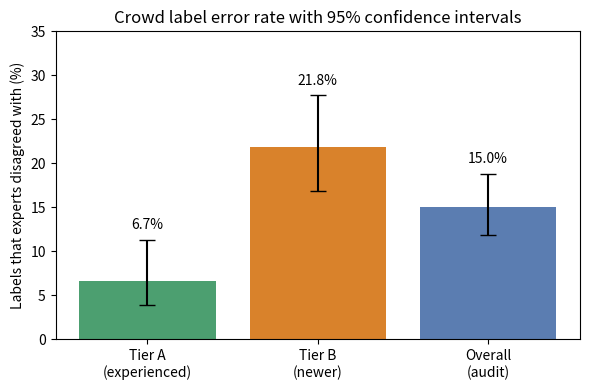
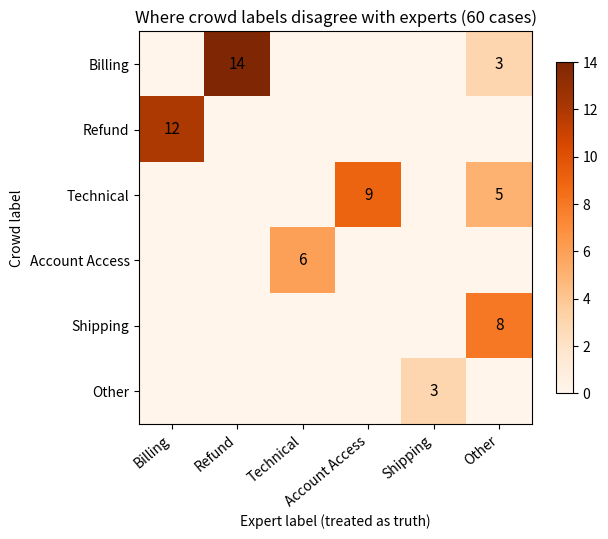

These charts were generated, in order, by the following Python code:
"""
verify_calculations.py
Re-computes every number used in noisy-labels-answer.pdf (HelpDeskNet-50K, issue #9).
Run:  python verify_calculations.py
Needs: Python 3.8+  (matplotlib optional, only for the two charts)
"""
import math
import os
import random
from statistics import NormalDist

N = NormalDist()
Z = N.inv_cdf(0.975)  # 1.96


def wilson(k, n, z=Z):
    p = k / n
    d = 1 + z * z / n
    c = (p + z * z / (2 * n)) / d
    h = z * math.sqrt(p * (1 - p) / n + z * z / (4 * n * n)) / d
    return c - h, c + h


print("=" * 60)
print("MILESTONE 1: noise rate")
print("=" * 60)
n, k = 400, 60
p = k / n
se = math.sqrt(p * (1 - p) / n)
print(f"p = {p:.4f}  SE = {se:.5f}  margin = {Z*se:.5f}")
print(f"Wald 95% CI   : {100*(p-Z*se):.2f}% to {100*(p+Z*se):.2f}%")
lo, hi = wilson(k, n)
print(f"Wilson 95% CI : {100*lo:.2f}% to {100*hi:.2f}%")

nA, kA, nB, kB = 180, 12, 220, 48
pA, pB = kA / nA, kB / nB
print(f"\nTier A: {kA}/{nA} = {100*pA:.2f}%  Wilson CI {[round(100*x,1) for x in wilson(kA,nA)]}")
print(f"Tier B: {kB}/{nB} = {100*pB:.2f}%  Wilson CI {[round(100*x,1) for x in wilson(kB,nB)]}")

# stratified (weight by how many tickets each tier labeled)
wA, wB = 20000 / 45000, 25000 / 45000
p_strat = wA * pA + wB * pB
var = wA**2 * pA * (1 - pA) / nA + wB**2 * pB * (1 - pB) / nB
se_s = math.sqrt(var)
print(f"\nStratified noise rate (weights {wA:.3f}/{wB:.3f}): {100*p_strat:.2f}%  SE {se_s:.5f}")
print(f"Stratified 95% CI: {100*(p_strat-Z*se_s):.2f}% to {100*(p_strat+Z*se_s):.2f}%")
print(f"Whole dataset (45,000 crowd + 5,000 expert assumed clean): {100*p_strat*0.9:.2f}%")

# two-proportion z-test
diff = pB - pA
p_pool = (kA + kB) / (nA + nB)
se_pool = math.sqrt(p_pool * (1 - p_pool) * (1 / nA + 1 / nB))
z = diff / se_pool
pval = 2 * (1 - N.cdf(abs(z)))
se_unp = math.sqrt(pA * (1 - pA) / nA + pB * (1 - pB) / nB)
print(f"\nDifference B-A = {100*diff:.2f} points; pooled p = {p_pool:.4f}; SE_pooled = {se_pool:.5f}")
print(f"z = {z:.3f}; two-sided p = {pval:.2e}; chi-square = {z*z:.2f}")
print(f"95% CI for difference (unpooled SE {se_unp:.5f}): {100*(diff-Z*se_unp):.2f} to {100*(diff+Z*se_unp):.2f} points")
print(f"Risk ratio B/A = {pB/pA:.2f}")
exp = [nA * p_pool, nA * (1 - p_pool), nB * p_pool, nB * (1 - p_pool)]
print("Expected counts under 'no difference':", [round(e, 1) for e in exp])
try:
    from scipy.stats import fisher_exact
    odds, pf = fisher_exact([[kA, nA - kA], [kB, nB - kB]])
    print(f"Fisher exact p = {pf:.2e}, odds ratio = {odds:.2f}")
except Exception:
    print("(scipy not installed - Fisher exact skipped)")

print("\n" + "=" * 60)
print("MILESTONE 2: pattern in disagreements")
print("=" * 60)
cells = {
    ("Billing", "Refund"): 14,
    ("Refund", "Billing"): 12,
    ("Technical", "Account Access"): 9,
    ("Shipping", "Other"): 8,
    ("Account Access", "Technical"): 6,
    ("Technical", "Other"): 5,
    ("Other", "Shipping"): 3,
    ("Billing", "Other"): 3,
}
print("total disagreements:", sum(cells.values()))
pairs = {
    "Billing <-> Refund": [("Billing", "Refund"), ("Refund", "Billing")],
    "Technical <-> Account Access": [("Technical", "Account Access"), ("Account Access", "Technical")],
    "Shipping <-> Other": [("Shipping", "Other"), ("Other", "Shipping")],
}
in_pairs = 0
for name, keys in pairs.items():
    c = sum(cells[x] for x in keys)
    in_pairs += c
    print(f"{name}: {c} ({100*c/60:.1f}%)")
print(f"3 pairs together: {in_pairs}/60 = {100*in_pairs/60:.1f}%")
print(f"Technical->Other + Billing->Other: {cells[('Technical','Other')]+cells[('Billing','Other')]}")
print(f"non-empty cells: {len(cells)} of 30 possible off-diagonal cells")

classes = ["Billing", "Refund", "Technical", "Account Access", "Shipping", "Other"]
expert_counts = {c: 0 for c in classes}
for (crowd, expert), v in cells.items():
    expert_counts[expert] += v
print("errors by expert (true) class:", expert_counts)

pair_set = set(x for keys in pairs.values() for x in keys)
exp_in_pairs = 0.0
for (crowd, expert) in pair_set:
    exp_in_pairs += expert_counts[expert] / 5
print(f"If wrong labels were uniform over the 5 other classes, expected in 3 pairs: {exp_in_pairs:.1f} of 60 ({100*exp_in_pairs/60:.0f}%)")
random.seed(7)
trials, hits_ge = 100000, 0
for _ in range(trials):
    h = 0
    for expert, cnt in expert_counts.items():
        for _i in range(cnt):
            crowd = random.choice([c for c in classes if c != expert])
            if (crowd, expert) in pair_set:
                h += 1
    if h >= in_pairs:
        hits_ge += 1
print(f"Simulation: P(>= {in_pairs} of 60 in the 3 pairs by chance) = {hits_ge}/{trials}")

print("\n" + "=" * 60)
print("MILESTONE 3: accuracy ceiling")
print("=" * 60)
K = 6


def true_acc(A, eta):
    return (A - eta / (K - 1)) / (1 - eta - eta / (K - 1))


def noisy_acc(T, eta):
    return T * (1 - eta) + (1 - T) * eta / (K - 1)


A = 0.82
print(f"eta = 15%: true accuracy = {100*true_acc(A,0.15):.2f}%  (check: {100*noisy_acc(true_acc(A,0.15),0.15):.2f}%)")
print(f"Quick version 0.82/0.85 = {100*0.82/0.85:.2f}%")
print(f"Perfect model would score {100*(1-0.15):.0f}% on the noisy test set")
for eta in (0.115, 0.12, 0.13, 0.14, 0.15, 0.16, 0.17, 0.18, 0.185):
    print(f"  eta = {100*eta:5.1f}% -> true accuracy = {100*true_acc(A,eta):6.2f}%")
print("noise level at which a perfect model scores exactly 82%: eta = 18%")
# model copies the crowd's systematic mistake: share of its errors that coincide with noisy label
for share in (0.03, 0.2, 0.5):
    # model wrong w.p. 1-T; when wrong its prediction equals noisy label w.p. share
    # A = T*0.85 + (1-T)*share  -> T = (A - share)/(0.85 - share)
    T = (A - share) / (0.85 - share)
    print(f"  if model's wrong answers match the noisy label {100*share:.0f}% of the time -> true accuracy {100*T:.2f}%")

print("\n" + "=" * 60)
print("MILESTONE 4 / 5: review budget and test set size")
print("=" * 60)
print(f"2,000 random reviews would find about {2000*0.15:.0f} wrong labels (15%)")
print(f"2,000 reviews are {100*2000/45000:.1f}% of the 45,000 crowd tickets")
print(f"Tier B has {kB/nB/ (k/n):.2f}x the overall noise rate; Tier A has {kA/nA/(k/n):.2f}x")
for hit in (0.3, 0.4, 0.5, 0.6):
    print(f"  precision {int(hit*100)}% -> {int(2000*hit)} errors fixed ({hit/0.15:.1f}x better than random)")
for acc, margin in ((0.95, 0.02), (0.95, 0.01), (0.90, 0.02), (0.90, 0.01)):
    need = Z**2 * acc * (1 - acc) / margin**2
    print(f"  test set size for accuracy ~{int(acc*100)}% with +/-{int(margin*100)} point margin: {math.ceil(need)}")
print(f"  with 5,000 expert-labeled tickets at 95% accuracy: +/-{100*Z*math.sqrt(.95*.05/5000):.2f} points")

print("\n" + "=" * 60)
print("EXTRA A: can we judge individual workers from the audit?")
print("=" * 60)
print(f"audited tickets per Tier A worker: {nA/10:.1f}; per Tier B worker: {nB/30:.1f}")
exp_err_B = (nB / 30) * pB
print(f"expected errors per Tier B worker at the tier-average rate: {exp_err_B:.1f}")
lo7, hi7 = wilson(round(exp_err_B), round(nB / 30))
print(f"a Tier B worker with 2 errors in 7 audited tickets: Wilson CI {100*lo7:.0f}% to {100*hi7:.0f}%")
for margin in (0.10, 0.08, 0.05):
    need = Z**2 * pB * (1 - pB) / margin**2
    print(f"  gold tickets per worker for +/-{int(margin*100)} point margin at {100*pB:.0f}% error: {math.ceil(need)}")

print("\n" + "=" * 60)
print("EXTRA B: review plan for the 2,000 expert reviews")
print("=" * 60)
targeted, control = 1600, 400
ctrl_hits = control * 0.15
total_err = 45000 * (p_strat)
print(f"estimated wrong crowd labels in 45,000 tickets: about {total_err:,.0f}")
print(f"random control of {control}: about {ctrl_hits:.0f} errors found (used for noise matrix, not counted as 'lift')")
for prec in (0.30, 0.40, 0.50):
    fixed = targeted * prec
    print(f"  targeted precision {int(prec*100)}%: {fixed:.0f} fixed in {targeted} reviews "
          f"(+{ctrl_hits:.0f} from control = {fixed+ctrl_hits:.0f}, i.e. {100*(fixed+ctrl_hits)/total_err:.1f}% of all errors)")
print("batches of 400: if batch precision falls to 15% (the random rate), stop targeting")
print(f"corrected clean core: 5,000 + 2,000 = 7,000 tickets; remaining crowd tickets: {45000-2000:,}")

print("\n" + "=" * 60)
print("EXTRA C: share of the gap Tier B could explain by harder tickets (illustration)")
print("=" * 60)
# if Tier B simply had more look-alike-family tickets, how much extra error would that need?
print(f"gap to explain: {100*(pB-pA):.1f} points. Tier B error rate is {pB/pA:.2f}x Tier A's.")
print("The audit has no per-tier class mix, so this cannot be tested from the given data;")
print("check: compare class mix of Tier A vs Tier B tickets (chi-square) and re-estimate the gap within each class.")

# ---------------- charts ----------------
try:
    import matplotlib
    matplotlib.use("Agg")
    import matplotlib.pyplot as plt
    os.makedirs("figures", exist_ok=True)

    fig, ax = plt.subplots(figsize=(6, 4))
    names = ["Tier A\n(experienced)", "Tier B\n(newer)", "Overall\n(audit)"]
    vals = [pA, pB, p]
    cis = [wilson(kA, nA), wilson(kB, nB), wilson(k, n)]
    errs = [[v - c[0] for v, c in zip(vals, cis)], [c[1] - v for v, c in zip(vals, cis)]]
    ax.bar(names, [100 * v for v in vals], yerr=[[100 * e for e in errs[0]], [100 * e for e in errs[1]]],
           capsize=6, color=["#4C9F70", "#D9822B", "#5B7DB1"])
    for i, v in enumerate(vals):
        ax.text(i, 100 * v + 1.2 + 100 * errs[1][i], f"{100*v:.1f}%", ha="center", fontsize=10)
    ax.set_ylabel("Labels that experts disagreed with (%)")
    ax.set_title("Crowd label error rate with 95% confidence intervals")
    ax.set_ylim(0, 35)
    fig.tight_layout()
    fig.savefig("figures/tier_error_rates.png", dpi=150)
    plt.close(fig)

    import numpy as np
    M = np.zeros((6, 6))
    for (crowd, expert), v in cells.items():
        M[classes.index(crowd), classes.index(expert)] = v
    fig, ax = plt.subplots(figsize=(6.5, 5.5))
    im = ax.imshow(M, cmap="Oranges")
    ax.set_xticks(range(6)); ax.set_yticks(range(6))
    ax.set_xticklabels(classes, rotation=40, ha="right"); ax.set_yticklabels(classes)
    ax.set_xlabel("Expert label (treated as truth)"); ax.set_ylabel("Crowd label")
    for i in range(6):
        for j in range(6):
            if M[i, j] > 0:
                ax.text(j, i, int(M[i, j]), ha="center", va="center", fontsize=11)
    ax.set_title("Where crowd labels disagree with experts (60 cases)")
    fig.colorbar(im, ax=ax, shrink=0.8)
    fig.tight_layout()
    fig.savefig("figures/disagreement_heatmap.png", dpi=150)
    plt.close(fig)
    print("\nCharts saved in ./figures/")
except Exception as e:
    print("\n(charts skipped:", e, ")")
